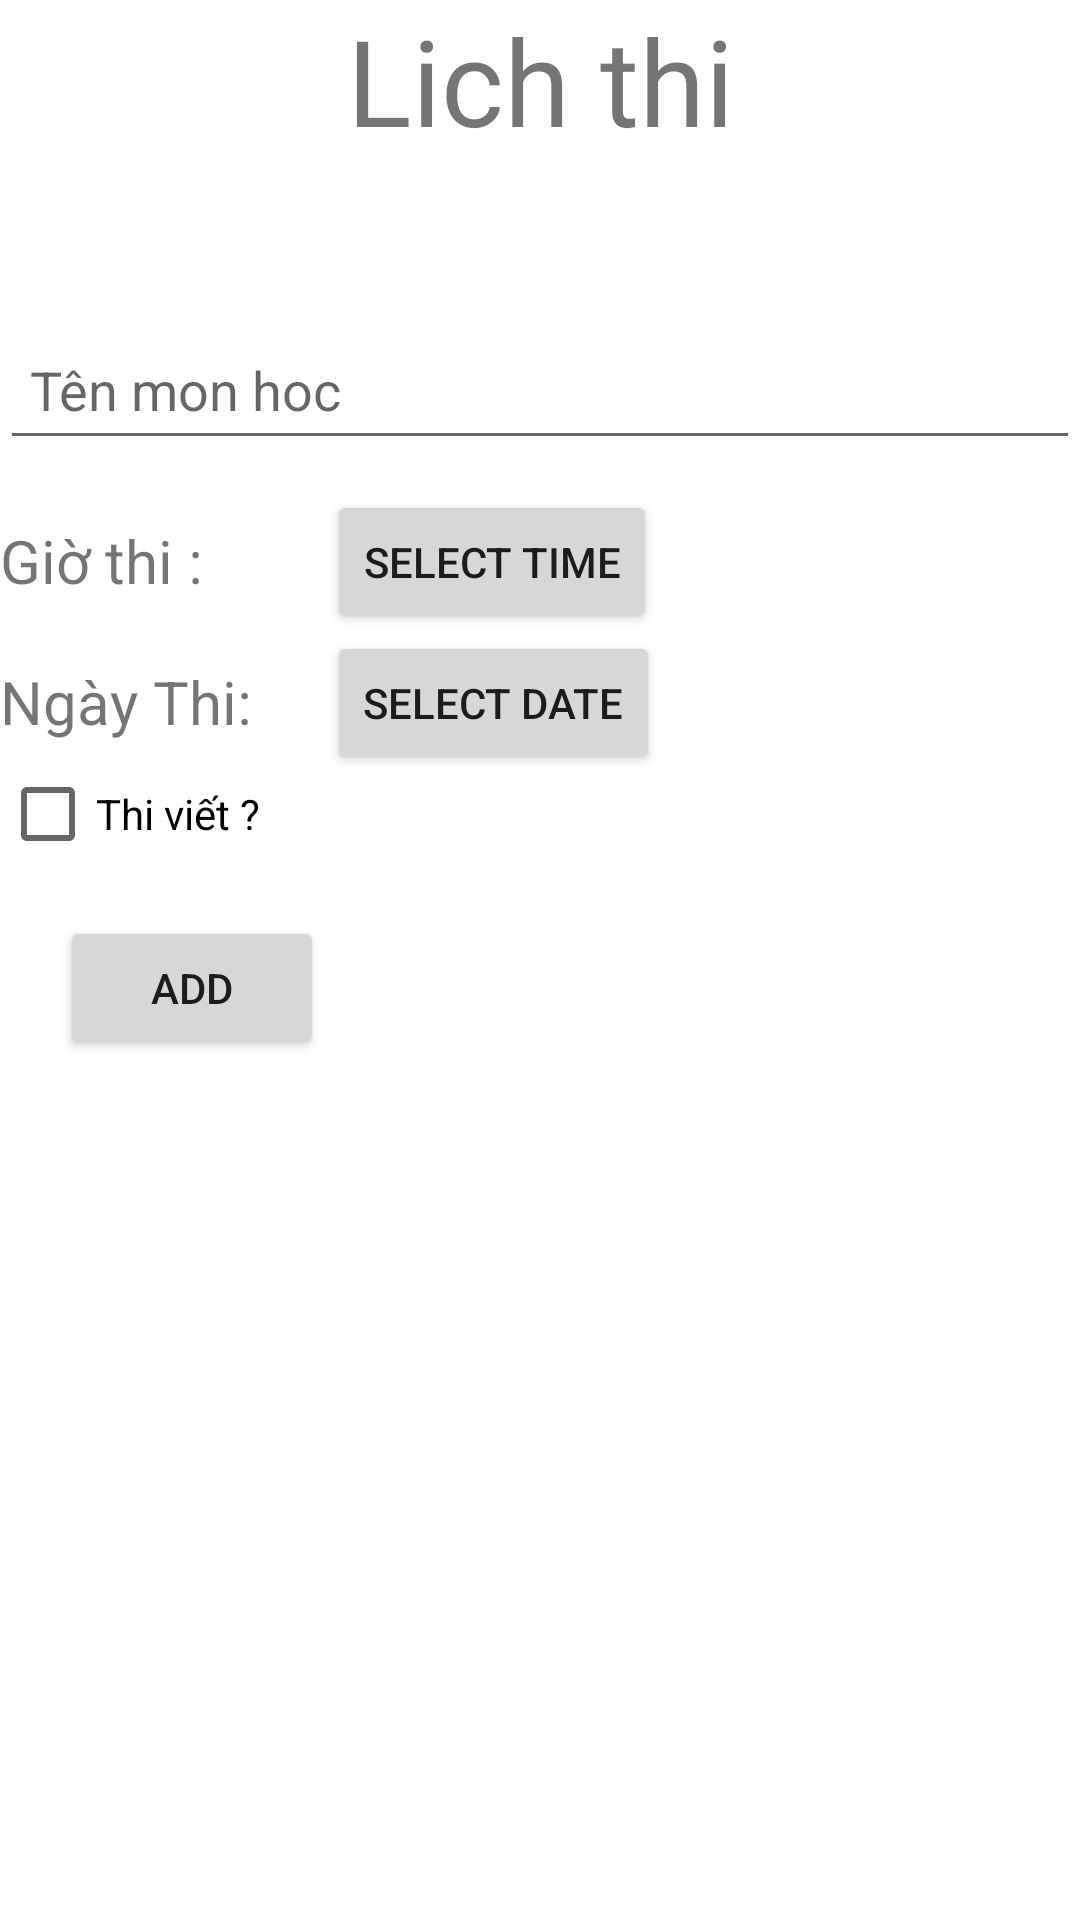

Reconstruct the res/layout file that produces this screen, plus the resources it refers to.
<!-- AndroidManifest.xml: application theme Theme.TranTienDungKtra2Bai2 -->
<!-- res/layout/activity_main.xml -->
<?xml version="1.0" encoding="utf-8"?>
<androidx.constraintlayout.widget.ConstraintLayout xmlns:android="http://schemas.android.com/apk/res/android"
    xmlns:app="http://schemas.android.com/apk/res-auto"
    xmlns:tools="http://schemas.android.com/tools"
    android:layout_width="match_parent"
    android:layout_height="match_parent"
    tools:context=".MainActivity">

    <TextView
        android:id="@+id/txtTitle"
        app:layout_constraintTop_toTopOf="parent"
        android:layout_width="match_parent"
        android:layout_height="wrap_content"
        android:text="Lich thi"
        android:gravity="center"
        android:textSize="40dp">
    </TextView>

    <EditText
        android:id="@+id/edName"
        android:layout_width="match_parent"
        android:layout_height="50dp"
        app:layout_constraintTop_toBottomOf="@id/txtTitle"
        android:layout_marginTop="50dp"
        android:hint="Tên mon hoc "
        android:paddingLeft="10dp"
        android:paddingRight="10dp"
        ></EditText>


    <TextView
        android:id="@+id/txtTime"
        android:layout_width="wrap_content"
        android:layout_height="wrap_content"
        app:layout_constraintTop_toBottomOf="@id/edName"
        app:layout_constraintLeft_toLeftOf="parent"
        android:text="Giờ thi : "
        android:layout_marginTop="20dp"
        android:textSize="20dp"
        ></TextView>

    <Button
        android:id="@+id/btnTime"
        android:layout_width="wrap_content"
        android:layout_height="wrap_content"
        app:layout_constraintTop_toBottomOf="@id/edName"
        app:layout_constraintLeft_toRightOf="@id/txtDate"
        android:layout_marginLeft="20dp"
        android:layout_marginTop="10dp"
        android:text="Select Time"
        ></Button>


    <TextView
        android:id="@+id/txtDate"
        android:layout_width="wrap_content"
        android:layout_height="wrap_content"
        app:layout_constraintTop_toBottomOf="@id/txtTime"
        app:layout_constraintLeft_toLeftOf="parent"
        android:text="Ngày Thi: "
        android:layout_marginTop="20dp"
        android:textSize="20dp"
        ></TextView>

    <Button
        android:id="@+id/btnDate"
        android:layout_width="wrap_content"
        android:layout_height="wrap_content"
        app:layout_constraintTop_toBottomOf="@id/txtTime"
        app:layout_constraintLeft_toRightOf="@id/txtDate"
        android:layout_marginLeft="20dp"
        android:layout_marginTop="10dp"
        android:text="Select Date"
        ></Button>
    <CheckBox
        app:layout_constraintTop_toBottomOf="@id/txtDate"
        app:layout_constraintLeft_toLeftOf="parent"
        android:id="@+id/cb"
        android:text="Thi viết ?"
        android:layout_width="wrap_content"
        android:layout_height="wrap_content"></CheckBox>
    <Button
        android:id="@+id/btnAdd"
        android:layout_width="wrap_content"
        android:layout_height="wrap_content"
        app:layout_constraintTop_toBottomOf="@id/cb"
        app:layout_constraintLeft_toLeftOf="parent"
        android:layout_marginLeft="20dp"
        android:layout_marginTop="10dp"
        android:text="ADD"
        ></Button>


    <androidx.recyclerview.widget.RecyclerView
        android:id="@+id/rev"
        android:layout_marginTop="20dp"
        app:layout_constraintTop_toBottomOf="@id/btnAdd"
        android:layout_width="match_parent"
        android:layout_height="wrap_content"
        app:layout_constraintVertical_bias="0"
        app:layout_constraintBottom_toBottomOf="parent"></androidx.recyclerview.widget.RecyclerView>

</androidx.constraintlayout.widget.ConstraintLayout>
<!-- resources referenced by this layout -->
<resources>
  <style name="Theme.TranTienDungKtra2Bai2" parent="Theme.MaterialComponents.DayNight.DarkActionBar">
          
          <item name="colorPrimary">@color/purple_500</item>
          <item name="colorPrimaryVariant">@color/purple_700</item>
          <item name="colorOnPrimary">@color/white</item>
          
          <item name="colorSecondary">@color/teal_200</item>
          <item name="colorSecondaryVariant">@color/teal_700</item>
          <item name="colorOnSecondary">@color/black</item>
          
          <item name="android:statusBarColor" tools:targetApi="l">?attr/colorPrimaryVariant</item>
          
      </style>
  <!-- not gathered from this repository: default colours our renderer supplied (Android Studio template values) -->
  <color name="purple_500">#FF6200EE</color>
  <color name="purple_700">#FF3700B3</color>
  <color name="teal_200">#FF03DAC5</color>
  <color name="teal_700">#FF018786</color>
  <color name="black">#FF000000</color>
  <color name="white">#FFFFFFFF</color>
</resources>
